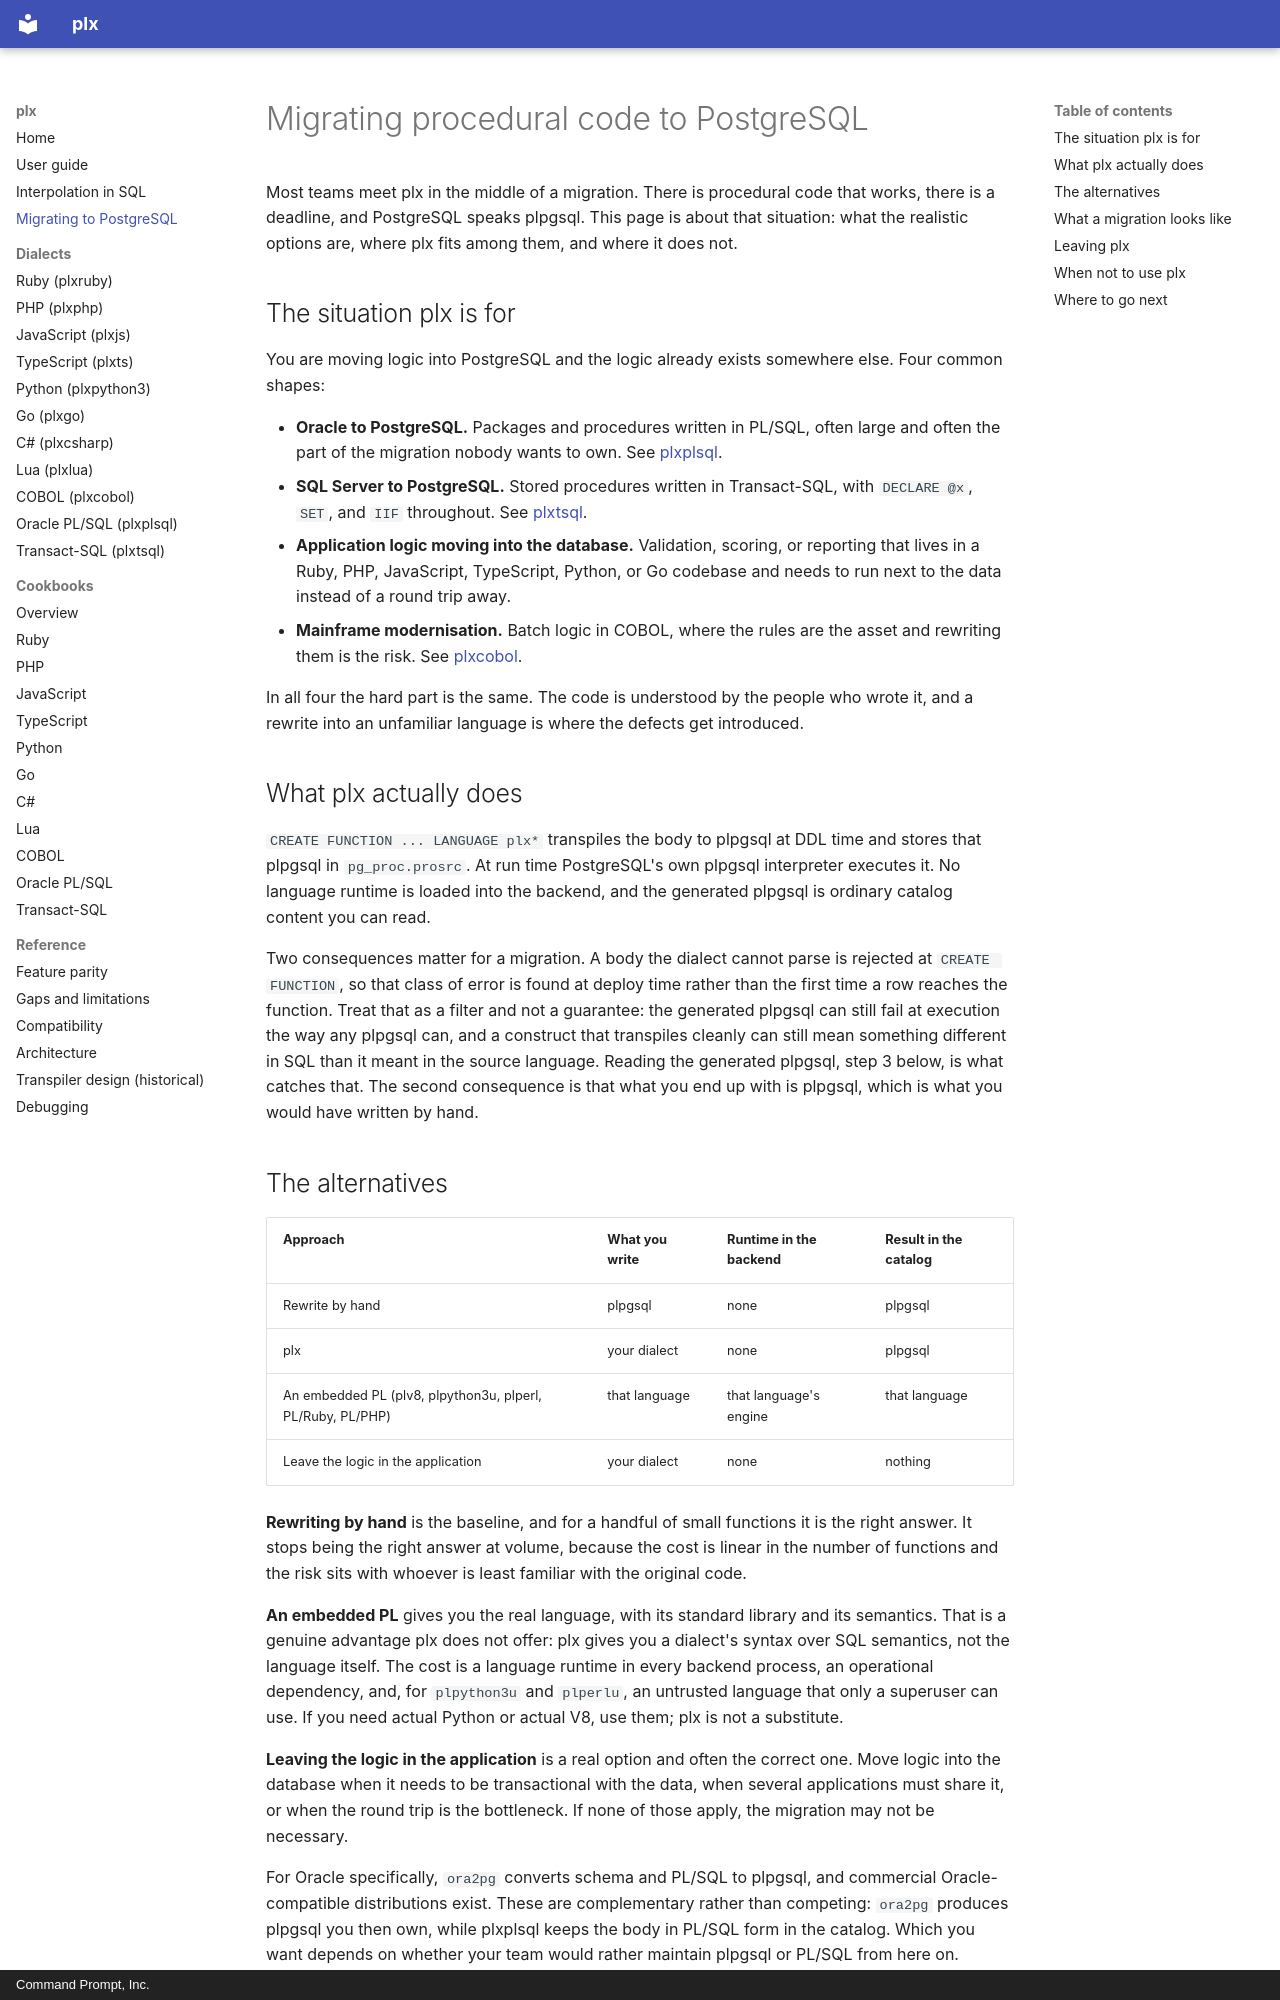

repository: commandprompt/plx · page: MIGRATION/index.html · generator: mkdocs · copyright: Command Prompt, Inc.

# Migrating procedural code to PostgreSQL

Most teams meet plx in the middle of a migration. There is procedural code that
works, there is a deadline, and PostgreSQL speaks plpgsql. This page is about
that situation: what the realistic options are, where plx fits among them, and
where it does not.

## The situation plx is for

You are moving logic into PostgreSQL and the logic already exists somewhere
else. Four common shapes:

- **Oracle to PostgreSQL.** Packages and procedures written in PL/SQL, often
  large and often the part of the migration nobody wants to own. See
  [plxplsql](plxplsql.md).
- **SQL Server to PostgreSQL.** Stored procedures written in Transact-SQL, with
  `DECLARE @x`, `SET`, and `IIF` throughout. See [plxtsql](plxtsql.md).
- **Application logic moving into the database.** Validation, scoring, or
  reporting that lives in a Ruby, PHP, JavaScript, TypeScript, Python, or Go
  codebase and needs to run next to the data instead of a round trip away.
- **Mainframe modernisation.** Batch logic in COBOL, where the rules are the
  asset and rewriting them is the risk. See [plxcobol](plxcobol.md).

In all four the hard part is the same. The code is understood by the people who
wrote it, and a rewrite into an unfamiliar language is where the defects get
introduced.

## What plx actually does

`CREATE FUNCTION ... LANGUAGE plx*` transpiles the body to plpgsql at DDL time
and stores that plpgsql in `pg_proc.prosrc`. At run time PostgreSQL's own
plpgsql interpreter executes it. No language runtime is loaded into the
backend, and the generated plpgsql is ordinary catalog content you can read.

Two consequences matter for a migration. A body the dialect cannot parse is
rejected at `CREATE FUNCTION`, so that class of error is found at deploy time
rather than the first time a row reaches the function. Treat that as a filter
and not a guarantee: the generated plpgsql can still fail at execution the way
any plpgsql can, and a construct that transpiles cleanly can still mean
something different in SQL than it meant in the source language. Reading the
generated plpgsql, step 3 below, is what catches that. The second consequence
is that what you end up with is plpgsql, which is what you would have written
by hand.

## The alternatives

| Approach | What you write | Runtime in the backend | Result in the catalog |
| --- | --- | --- | --- |
| Rewrite by hand | plpgsql | none | plpgsql |
| plx | your dialect | none | plpgsql |
| An embedded PL (plv8, plpython3u, plperl, PL/Ruby, PL/PHP) | that language | that language's engine | that language |
| Leave the logic in the application | your dialect | none | nothing |

**Rewriting by hand** is the baseline, and for a handful of small functions it
is the right answer. It stops being the right answer at volume, because the
cost is linear in the number of functions and the risk sits with whoever is
least familiar with the original code.

**An embedded PL** gives you the real language, with its standard library and
its semantics. That is a genuine advantage plx does not offer: plx gives you a
dialect's syntax over SQL semantics, not the language itself. The cost is a
language runtime in every backend process, an operational dependency, and, for
`plpython3u` and `plperlu`, an untrusted language that only a superuser can
use. If you need actual Python or actual V8, use them; plx is not a substitute.

**Leaving the logic in the application** is a real option and often the correct
one. Move logic into the database when it needs to be transactional with the
data, when several applications must share it, or when the round trip is the
bottleneck. If none of those apply, the migration may not be necessary.

For Oracle specifically, `ora2pg` converts schema and PL/SQL to plpgsql, and
commercial Oracle-compatible distributions exist. These are complementary
rather than competing: `ora2pg` produces plpgsql you then own, while plxplsql
keeps the body in PL/SQL form in the catalog. Which you want depends on whether
your team would rather maintain plpgsql or PL/SQL from here on.
